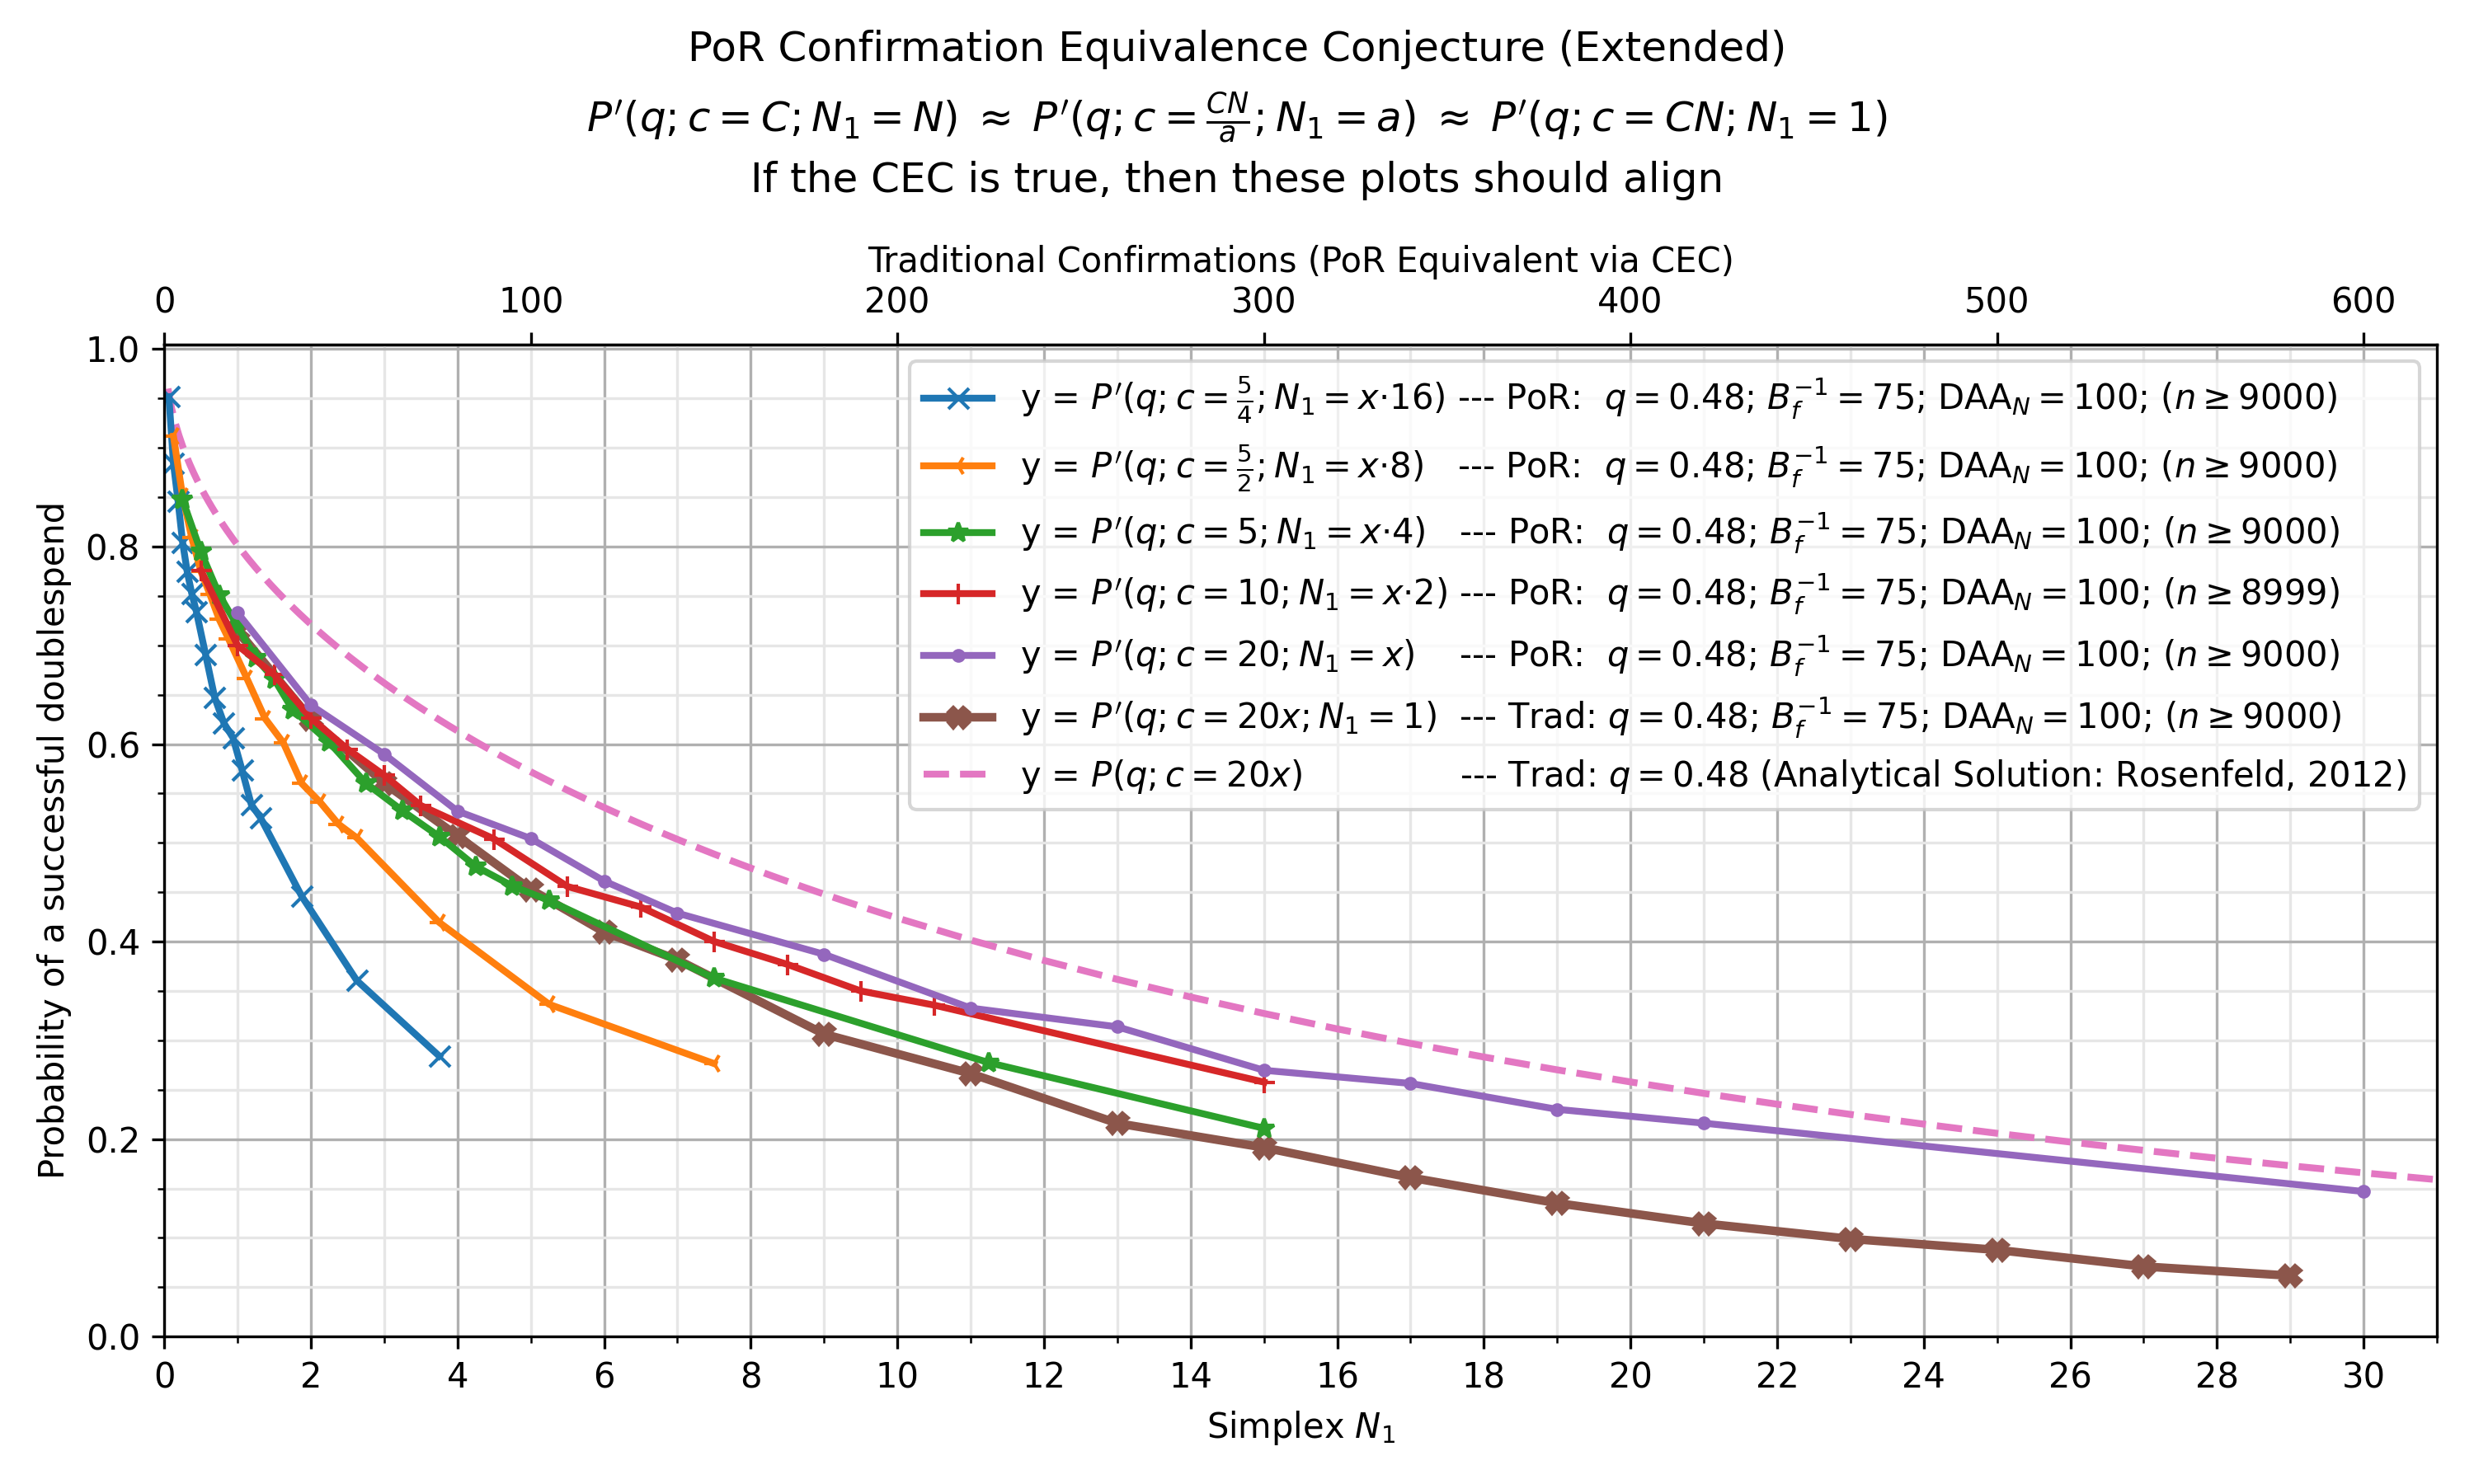

Data behind this chart, as committed beside it:
, kls=results&ty=por&q=0.48&ds=1.25&daa=10…, kls=results&ty=por&q=0.48&ds=2.5&daa=100…, kls=results&ty=por&q=0.48&ds=5.0&daa=100…, kls=results&ty=por&q=0.48&ds=10.0&daa=10…, kls=results&ty=por&q=0.48&ds=20.0&daa=10…, kls=results&ty=trad&q=0.48&ds=20.0&daa=1…, kls=analytical&ty=trad&q=0.48&ds=20.0&da…
0.05, , , , , , , 0.96
0.0625, 0.9518, , , , , , 
0.1, , , , , , , 0.94
0.125, 0.8843, 0.9118, , , , , 
0.15, , , , , , , 0.9251
0.1875, 0.8462, , , , , , 
0.2, , , , , , , 0.9126
0.25, 0.8044, 0.8509, 0.8473, , , , 0.9018
0.3, , , , , , , 0.892
0.3125, 0.7747, , , , , , 
0.35, , , , , , , 0.8831
0.375, 0.7526, 0.8089, , , , , 
0.4, , , , , , , 0.8748
0.4375, 0.7343, , , , , , 
0.45, , , , , , , 0.867
0.5, , 0.7749, 0.7946, 0.7761, , , 0.8597
0.55, , , , , , , 0.8528
0.5625, 0.691, , , , , , 
0.6, , , , , , , 0.8462
0.625, , 0.7512, , , , , 
0.65, , , , , , , 0.8398
0.6875, 0.6472, , , , , , 
0.7, , , , , , , 0.8338
0.75, , 0.7261, 0.7511, , , , 0.8279
0.8, , , , , , , 0.8223
0.8125, 0.6213, , , , , , 
0.85, , , , , , , 0.8168
0.875, , 0.7068, , , , , 
0.9, , , , , , , 0.8115
0.9375, 0.6063, , , , , , 
0.95, , , , , , , 0.8064
1.0, , , 0.7192, 0.6999, 0.7329, 0.7151, 0.8014
1.05, , , , , , , 0.7966
1.062, 0.5733, , , , , , 
1.1, , , , , , , 0.7918
1.125, , 0.6668, , , , , 
1.15, , , , , , , 0.7872
1.188, 0.5387, , , , , , 
1.2, , , , , , , 0.7827
1.25, , , 0.6869, , , , 0.7783
1.3, , , , , , , 0.774
1.312, 0.5254, , , , , , 
1.35, , , , , , , 0.7698
1.375, , 0.6259, , , , , 
1.4, , , , , , , 0.7656
1.45, , , , , , , 0.7616
1.5, , , 0.6657, 0.6702, , , 0.7576
1.55, , , , , , , 0.7537
1.6, , , , , , , 0.7498
1.625, , 0.6012, , , , , 
1.65, , , , , , , 0.746
1.7, , , , , , , 0.7423
1.75, , , 0.6348, , , , 0.7387
1.8, , , , , , , 0.7351
1.85, , , , , , , 0.7315
1.875, 0.4459, 0.5601, , , , , 
1.9, , , , , , , 0.7281
1.95, , , , , , , 0.7246
2.0, , , , 0.6263, 0.6394, 0.6253, 0.7212
2.05, , , , , , , 0.7179
... 105 more rows
